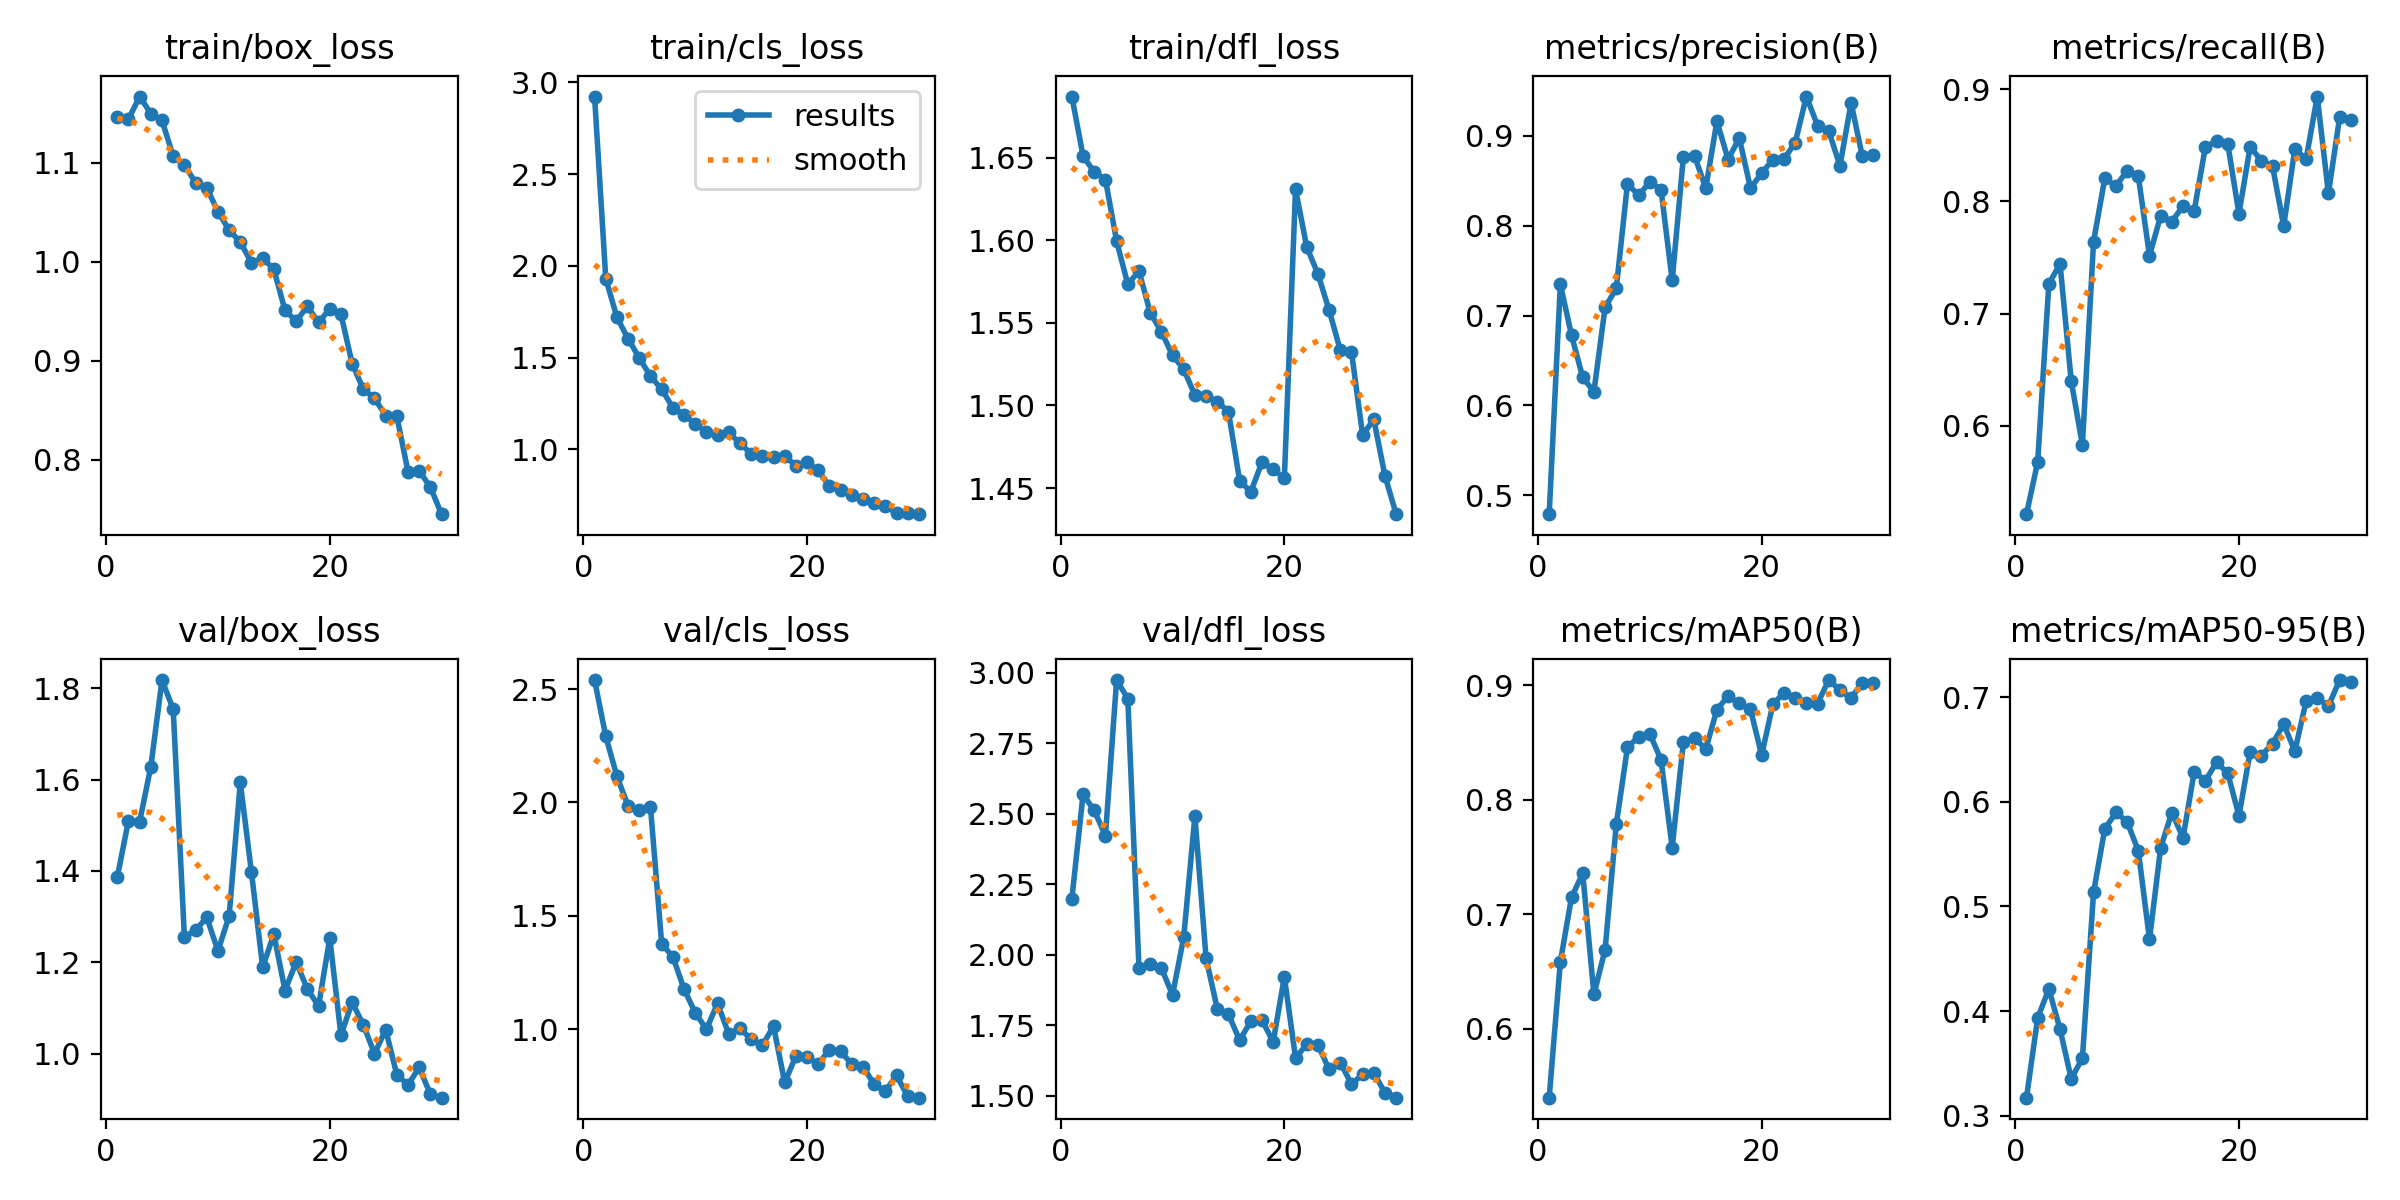

The file beside this chart, header and first rows:
epoch, train/box_loss, train/cls_loss, train/dfl_loss, metrics/precision(B), metrics/recall(B), metrics/mAP50(B), metrics/mAP50-95(B), val/box_loss, val/cls_loss, val/dfl_loss, lr/pg0, lr/pg1, lr/pg2
1, 1.147, 2.923, 1.687, 0.4788, 0.5211, 0.5397, 0.3174, 1.387, 2.54, 2.2, 0.0003287, 0.0003287, 0.0003287
2, 1.144, 1.931, 1.651, 0.7348, 0.5676, 0.6584, 0.3934, 1.51, 2.292, 2.569, 0.0006402, 0.0006402, 0.0006402
3, 1.167, 1.72, 1.641, 0.6779, 0.7265, 0.7148, 0.4213, 1.508, 2.115, 2.512, 0.0009297, 0.0009297, 0.0009297
4, 1.15, 1.603, 1.637, 0.6311, 0.7443, 0.7356, 0.3827, 1.629, 1.984, 2.422, 0.000901, 0.000901, 0.000901
5, 1.143, 1.499, 1.599, 0.6152, 0.6399, 0.6299, 0.3354, 1.818, 1.968, 2.974, 0.000901, 0.000901, 0.000901
6, 1.107, 1.399, 1.573, 0.709, 0.5828, 0.669, 0.3549, 1.754, 1.979, 2.909, 0.000868, 0.000868, 0.000868
7, 1.098, 1.328, 1.581, 0.7302, 0.7643, 0.7783, 0.5137, 1.256, 1.376, 1.953, 0.000835, 0.000835, 0.000835
8, 1.08, 1.228, 1.556, 0.8468, 0.8205, 0.8455, 0.574, 1.27, 1.319, 1.968, 0.000802, 0.000802, 0.000802
9, 1.075, 1.19, 1.545, 0.8337, 0.8138, 0.855, 0.59, 1.299, 1.176, 1.954, 0.000769, 0.000769, 0.000769
10, 1.051, 1.139, 1.53, 0.8488, 0.8275, 0.8574, 0.5808, 1.225, 1.071, 1.858, 0.000736, 0.000736, 0.000736
11, 1.032, 1.096, 1.522, 0.84, 0.8224, 0.8348, 0.5532, 1.301, 0.9992, 2.062, 0.000703, 0.000703, 0.000703
12, 1.02, 1.081, 1.506, 0.7391, 0.7517, 0.7581, 0.4685, 1.594, 1.113, 2.492, 0.00067, 0.00067, 0.00067
13, 0.999, 1.093, 1.506, 0.8766, 0.7872, 0.8502, 0.5561, 1.397, 0.9769, 1.988, 0.000637, 0.000637, 0.000637
14, 1.004, 1.034, 1.502, 0.8779, 0.7821, 0.8539, 0.5897, 1.189, 1.003, 1.809, 0.000604, 0.000604, 0.000604
15, 0.9923, 0.9764, 1.496, 0.8418, 0.796, 0.8439, 0.5656, 1.262, 0.9543, 1.789, 0.000571, 0.000571, 0.000571
16, 0.9509, 0.9622, 1.454, 0.9163, 0.7918, 0.8786, 0.6286, 1.138, 0.9276, 1.698, 0.000538, 0.000538, 0.000538
17, 0.9399, 0.958, 1.448, 0.8737, 0.8487, 0.8903, 0.6201, 1.201, 1.012, 1.764, 0.000505, 0.000505, 0.000505
18, 0.9549, 0.9634, 1.466, 0.8978, 0.8536, 0.884, 0.6378, 1.141, 0.7641, 1.769, 0.000472, 0.000472, 0.000472
19, 0.9386, 0.9123, 1.462, 0.8418, 0.8513, 0.8789, 0.6272, 1.104, 0.8801, 1.691, 0.000439, 0.000439, 0.000439
20, 0.9523, 0.9324, 1.456, 0.8584, 0.789, 0.8388, 0.5866, 1.253, 0.8758, 1.922, 0.000406, 0.000406, 0.000406
21, 0.9471, 0.8855, 1.631, 0.8736, 0.8488, 0.8831, 0.6475, 1.04, 0.8461, 1.635, 0.000373, 0.000373, 0.000373
22, 0.897, 0.7994, 1.596, 0.8744, 0.8364, 0.8932, 0.6441, 1.112, 0.908, 1.682, 0.00034, 0.00034, 0.00034
23, 0.8711, 0.7815, 1.58, 0.8925, 0.8317, 0.8885, 0.6555, 1.063, 0.9009, 1.681, 0.000307, 0.000307, 0.000307
24, 0.8621, 0.7503, 1.558, 0.9438, 0.778, 0.8844, 0.6742, 0.9998, 0.8453, 1.594, 0.000274, 0.000274, 0.000274
25, 0.8442, 0.7293, 1.534, 0.9115, 0.847, 0.8838, 0.6484, 1.052, 0.8327, 1.618, 0.000241, 0.000241, 0.000241
26, 0.8436, 0.7067, 1.532, 0.9056, 0.8375, 0.9044, 0.6958, 0.9536, 0.7573, 1.542, 0.000208, 0.000208, 0.000208
27, 0.7877, 0.6913, 1.482, 0.8666, 0.8935, 0.8955, 0.6992, 0.9315, 0.7259, 1.576, 0.000175, 0.000175, 0.000175
28, 0.7885, 0.6544, 1.492, 0.9367, 0.8072, 0.8886, 0.6913, 0.9697, 0.7955, 1.582, 0.000142, 0.000142, 0.000142
29, 0.772, 0.6542, 1.457, 0.8773, 0.875, 0.902, 0.7163, 0.9106, 0.7028, 1.51, 0.000109, 0.000109, 0.000109
30, 0.7448, 0.6474, 1.434, 0.8785, 0.8722, 0.902, 0.7146, 0.9034, 0.6969, 1.494, 7.6e-05, 7.6e-05, 7.6e-05
